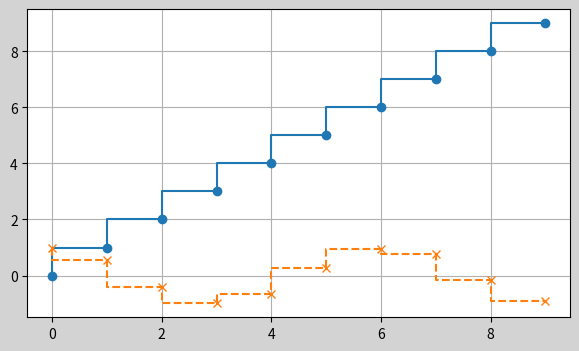

Write the Python code that produced this figure.
#9. Рисуем ступенчатые, стековые, stem и точечные графики

import numpy as np
import matplotlib.pyplot as plt

fig = plt.figure(figsize=(7,4),facecolor='lightgrey')
ax = fig.add_subplot()

x = np.arange(0,10)
ax.step (x,x,'-o',x,np.cos(x),'--x')# stupenchaty grafik 2 grafika
ax.grid()

plt.show()